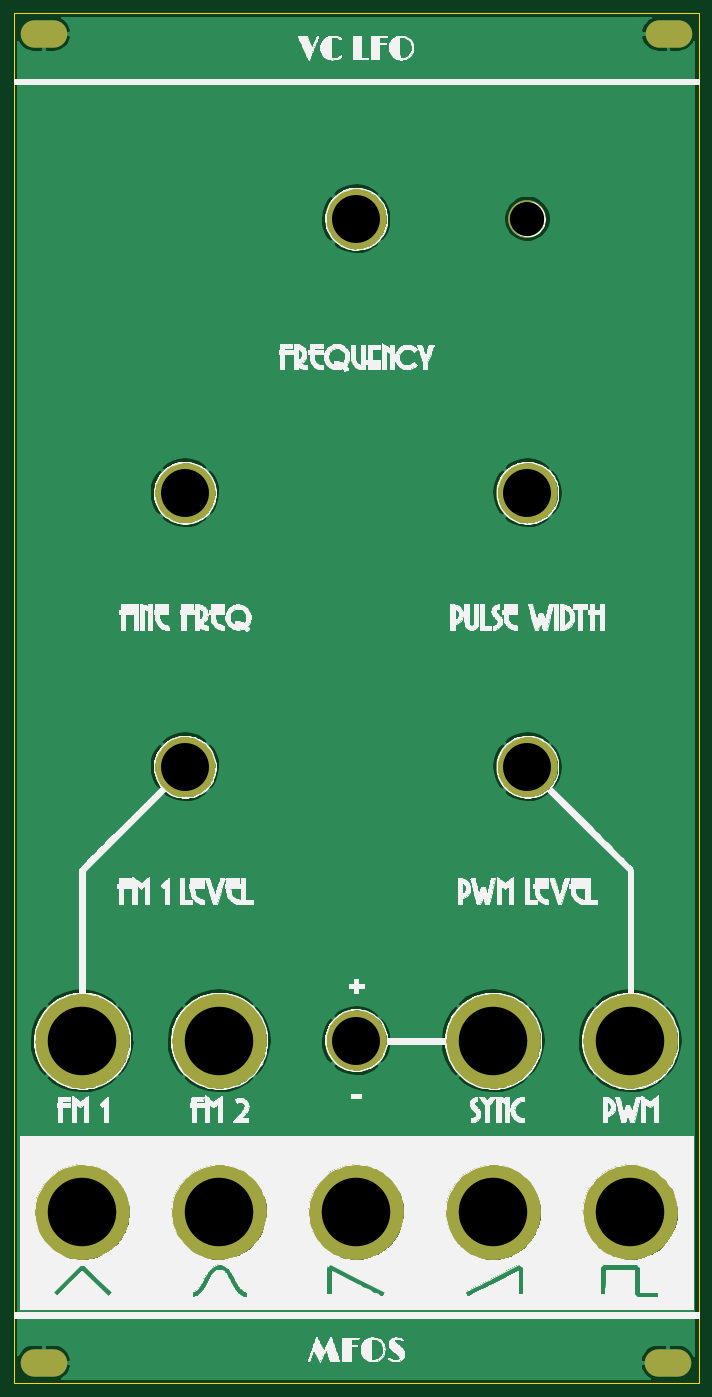
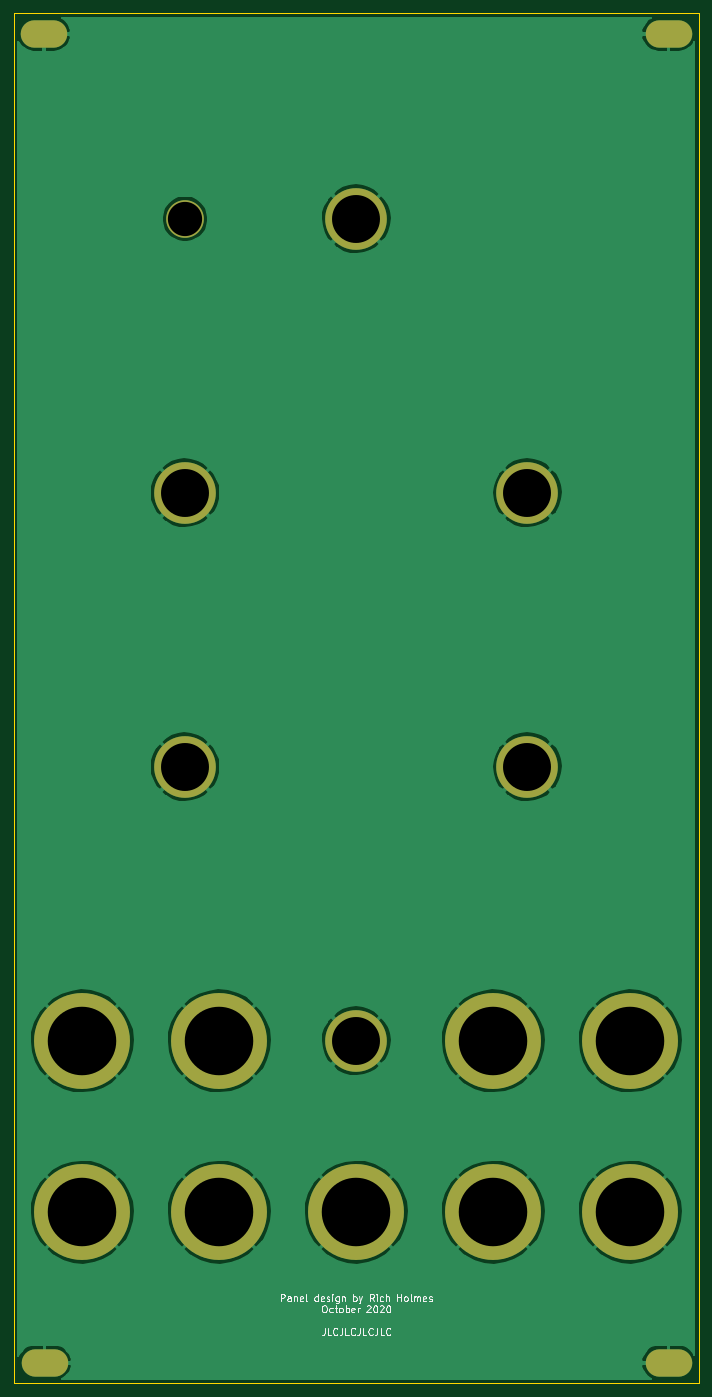
Circuit board: 11 layer files. Board 100.0 x 200.0 mm.
- bottom_copper: mfos_vclfo_panel-B_Cu.gbr (50860 bytes)
- bottom_mask: mfos_vclfo_panel-B_Mask.gbr (1542 bytes)
- paste: mfos_vclfo_panel-B_Paste.gbr (518 bytes)
- bottom_silk: mfos_vclfo_panel-B_SilkS.gbr (13493 bytes)
- outline: mfos_vclfo_panel-Edge_Cuts.gbr (744 bytes)
- top_copper: mfos_vclfo_panel-F_Cu.gbr (50860 bytes)
- top_mask: mfos_vclfo_panel-F_Mask.gbr (1542 bytes)
- paste: mfos_vclfo_panel-F_Paste.gbr (518 bytes)
- top_silk: mfos_vclfo_panel-F_SilkS.gbr (308139 bytes)
- drill: mfos_vclfo_panel-NPTH.drl (322 bytes)
- drill: mfos_vclfo_panel-PTH.drl (816 bytes)

=== bottom_copper: mfos_vclfo_panel-B_Cu.gbr (50860 bytes, source omitted) ===
=== bottom_mask: mfos_vclfo_panel-B_Mask.gbr ===
%TF.GenerationSoftware,KiCad,Pcbnew,5.1.8-db9833491~88~ubuntu20.04.1*%
%TF.CreationDate,2020-12-09T09:22:21-05:00*%
%TF.ProjectId,mfos_vclfo_sync-panel,6d666f73-5f76-4636-9c66-6f5f73796e63,rev?*%
%TF.SameCoordinates,Original*%
%TF.FileFunction,Soldermask,Bot*%
%TF.FilePolarity,Negative*%
%FSLAX46Y46*%
G04 Gerber Fmt 4.6, Leading zero omitted, Abs format (unit mm)*
G04 Created by KiCad (PCBNEW 5.1.8-db9833491~88~ubuntu20.04.1) date 2020-12-09 09:22:21*
%MOMM*%
%LPD*%
G01*
G04 APERTURE LIST*
%ADD10C,14.000000*%
%ADD11C,9.000000*%
%ADD12O,6.800000X4.000000*%
%ADD13C,5.500000*%
G04 APERTURE END LIST*
D10*
%TO.C,H20*%
X115000000Y-155000000D03*
%TD*%
D11*
%TO.C,H19*%
X75000000Y-130000000D03*
%TD*%
D10*
%TO.C,H18*%
X35000000Y-130000000D03*
%TD*%
%TO.C,H17*%
X75000000Y-155000000D03*
%TD*%
%TO.C,H16*%
X95000000Y-130000000D03*
%TD*%
%TO.C,H15*%
X55000000Y-130000000D03*
%TD*%
D11*
%TO.C,H14*%
X75000000Y-10000000D03*
%TD*%
D12*
%TO.C,H13*%
X29400000Y17000000D03*
%TD*%
D10*
%TO.C,H12*%
X55000000Y-155000000D03*
%TD*%
D11*
%TO.C,H11*%
X100000000Y-50000000D03*
%TD*%
D12*
%TO.C,H10*%
X120500000Y-177000000D03*
%TD*%
D10*
%TO.C,H9*%
X35000000Y-155000000D03*
%TD*%
D11*
%TO.C,H8*%
X50000000Y-90000000D03*
%TD*%
D12*
%TO.C,H7*%
X120600000Y17000000D03*
%TD*%
D10*
%TO.C,H6*%
X115000000Y-130000000D03*
%TD*%
D11*
%TO.C,H5*%
X50000000Y-50000000D03*
%TD*%
D12*
%TO.C,H4*%
X29400000Y-177000000D03*
%TD*%
D13*
%TO.C,H3*%
X100000000Y-10000000D03*
%TD*%
D10*
%TO.C,H2*%
X95000000Y-155000000D03*
%TD*%
D11*
%TO.C,H1*%
X100000000Y-90000000D03*
%TD*%
M02*

=== paste: mfos_vclfo_panel-B_Paste.gbr ===
%TF.GenerationSoftware,KiCad,Pcbnew,5.1.8-db9833491~88~ubuntu20.04.1*%
%TF.CreationDate,2020-12-09T09:22:21-05:00*%
%TF.ProjectId,mfos_vclfo_sync-panel,6d666f73-5f76-4636-9c66-6f5f73796e63,rev?*%
%TF.SameCoordinates,Original*%
%TF.FileFunction,Paste,Bot*%
%TF.FilePolarity,Positive*%
%FSLAX46Y46*%
G04 Gerber Fmt 4.6, Leading zero omitted, Abs format (unit mm)*
G04 Created by KiCad (PCBNEW 5.1.8-db9833491~88~ubuntu20.04.1) date 2020-12-09 09:22:21*
%MOMM*%
%LPD*%
G01*
G04 APERTURE LIST*
G04 APERTURE END LIST*
M02*

=== bottom_silk: mfos_vclfo_panel-B_SilkS.gbr (13493 bytes, source omitted) ===
=== outline: mfos_vclfo_panel-Edge_Cuts.gbr ===
%TF.GenerationSoftware,KiCad,Pcbnew,5.1.8-db9833491~88~ubuntu20.04.1*%
%TF.CreationDate,2020-12-09T09:22:21-05:00*%
%TF.ProjectId,mfos_vclfo_sync-panel,6d666f73-5f76-4636-9c66-6f5f73796e63,rev?*%
%TF.SameCoordinates,Original*%
%TF.FileFunction,Profile,NP*%
%FSLAX46Y46*%
G04 Gerber Fmt 4.6, Leading zero omitted, Abs format (unit mm)*
G04 Created by KiCad (PCBNEW 5.1.8-db9833491~88~ubuntu20.04.1) date 2020-12-09 09:22:21*
%MOMM*%
%LPD*%
G01*
G04 APERTURE LIST*
%TA.AperFunction,Profile*%
%ADD10C,0.050000*%
%TD*%
G04 APERTURE END LIST*
D10*
X25000000Y-180000000D02*
X25000000Y20000000D01*
X125000000Y-180000000D02*
X25000000Y-180000000D01*
X125000000Y20000000D02*
X125000000Y-180000000D01*
X25000000Y20000000D02*
X125000000Y20000000D01*
M02*

=== top_copper: mfos_vclfo_panel-F_Cu.gbr (50860 bytes, source omitted) ===
=== top_mask: mfos_vclfo_panel-F_Mask.gbr ===
%TF.GenerationSoftware,KiCad,Pcbnew,5.1.8-db9833491~88~ubuntu20.04.1*%
%TF.CreationDate,2020-12-09T09:22:21-05:00*%
%TF.ProjectId,mfos_vclfo_sync-panel,6d666f73-5f76-4636-9c66-6f5f73796e63,rev?*%
%TF.SameCoordinates,Original*%
%TF.FileFunction,Soldermask,Top*%
%TF.FilePolarity,Negative*%
%FSLAX46Y46*%
G04 Gerber Fmt 4.6, Leading zero omitted, Abs format (unit mm)*
G04 Created by KiCad (PCBNEW 5.1.8-db9833491~88~ubuntu20.04.1) date 2020-12-09 09:22:21*
%MOMM*%
%LPD*%
G01*
G04 APERTURE LIST*
%ADD10C,14.000000*%
%ADD11C,9.000000*%
%ADD12O,6.800000X4.000000*%
%ADD13C,5.500000*%
G04 APERTURE END LIST*
D10*
%TO.C,H20*%
X115000000Y-155000000D03*
%TD*%
D11*
%TO.C,H19*%
X75000000Y-130000000D03*
%TD*%
D10*
%TO.C,H18*%
X35000000Y-130000000D03*
%TD*%
%TO.C,H17*%
X75000000Y-155000000D03*
%TD*%
%TO.C,H16*%
X95000000Y-130000000D03*
%TD*%
%TO.C,H15*%
X55000000Y-130000000D03*
%TD*%
D11*
%TO.C,H14*%
X75000000Y-10000000D03*
%TD*%
D12*
%TO.C,H13*%
X29400000Y17000000D03*
%TD*%
D10*
%TO.C,H12*%
X55000000Y-155000000D03*
%TD*%
D11*
%TO.C,H11*%
X100000000Y-50000000D03*
%TD*%
D12*
%TO.C,H10*%
X120500000Y-177000000D03*
%TD*%
D10*
%TO.C,H9*%
X35000000Y-155000000D03*
%TD*%
D11*
%TO.C,H8*%
X50000000Y-90000000D03*
%TD*%
D12*
%TO.C,H7*%
X120600000Y17000000D03*
%TD*%
D10*
%TO.C,H6*%
X115000000Y-130000000D03*
%TD*%
D11*
%TO.C,H5*%
X50000000Y-50000000D03*
%TD*%
D12*
%TO.C,H4*%
X29400000Y-177000000D03*
%TD*%
D13*
%TO.C,H3*%
X100000000Y-10000000D03*
%TD*%
D10*
%TO.C,H2*%
X95000000Y-155000000D03*
%TD*%
D11*
%TO.C,H1*%
X100000000Y-90000000D03*
%TD*%
M02*

=== paste: mfos_vclfo_panel-F_Paste.gbr ===
%TF.GenerationSoftware,KiCad,Pcbnew,5.1.8-db9833491~88~ubuntu20.04.1*%
%TF.CreationDate,2020-12-09T09:22:21-05:00*%
%TF.ProjectId,mfos_vclfo_sync-panel,6d666f73-5f76-4636-9c66-6f5f73796e63,rev?*%
%TF.SameCoordinates,Original*%
%TF.FileFunction,Paste,Top*%
%TF.FilePolarity,Positive*%
%FSLAX46Y46*%
G04 Gerber Fmt 4.6, Leading zero omitted, Abs format (unit mm)*
G04 Created by KiCad (PCBNEW 5.1.8-db9833491~88~ubuntu20.04.1) date 2020-12-09 09:22:21*
%MOMM*%
%LPD*%
G01*
G04 APERTURE LIST*
G04 APERTURE END LIST*
M02*

=== top_silk: mfos_vclfo_panel-F_SilkS.gbr (308139 bytes, source omitted) ===
=== drill: mfos_vclfo_panel-NPTH.drl ===
M48
; DRILL file {KiCad 5.1.8-db9833491~88~ubuntu20.04.1} date Wed Dec  9 09:22:24 2020
; FORMAT={-:-/ absolute / inch / decimal}
; #@! TF.CreationDate,2020-12-09T09:22:24-05:00
; #@! TF.GenerationSoftware,Kicad,Pcbnew,5.1.8-db9833491~88~ubuntu20.04.1
; #@! TF.FileFunction,NonPlated,1,2,NPTH
FMAT,2
INCH
%
G90
G05
T0
M30

=== drill: mfos_vclfo_panel-PTH.drl ===
M48
; DRILL file {KiCad 5.1.8-db9833491~88~ubuntu20.04.1} date Wed Dec  9 09:22:24 2020
; FORMAT={-:-/ absolute / inch / decimal}
; #@! TF.CreationDate,2020-12-09T09:22:24-05:00
; #@! TF.GenerationSoftware,Kicad,Pcbnew,5.1.8-db9833491~88~ubuntu20.04.1
; #@! TF.FileFunction,Plated,1,2,PTH
FMAT,2
INCH
T1C0.1260
T2C0.1969
T3C0.2756
T4C0.3937
%
G90
G05
T2
X3.937Y-0.3937
T3
X2.9528Y-0.3937
X3.937Y-1.9685
X3.937Y-3.5433
X1.9685Y-1.9685
X2.9528Y-5.1181
X1.9685Y-3.5433
T4
X2.1654Y-6.1024
X2.1654Y-5.1181
X1.378Y-6.1024
X3.7402Y-5.1181
X2.9528Y-6.1024
X3.7402Y-6.1024
X4.5276Y-5.1181
X1.378Y-5.1181
X4.5276Y-6.1024
T1
G00X1.1024Y0.6693
M15
G01X1.2126Y0.6693
M16
G05
G00X4.7992Y-6.9685
M15
G01X4.689Y-6.9685
M16
G05
G00X4.8031Y0.6693
M15
G01X4.6929Y0.6693
M16
G05
G00X1.1024Y-6.9685
M15
G01X1.2126Y-6.9685
M16
G05
T0
M30
